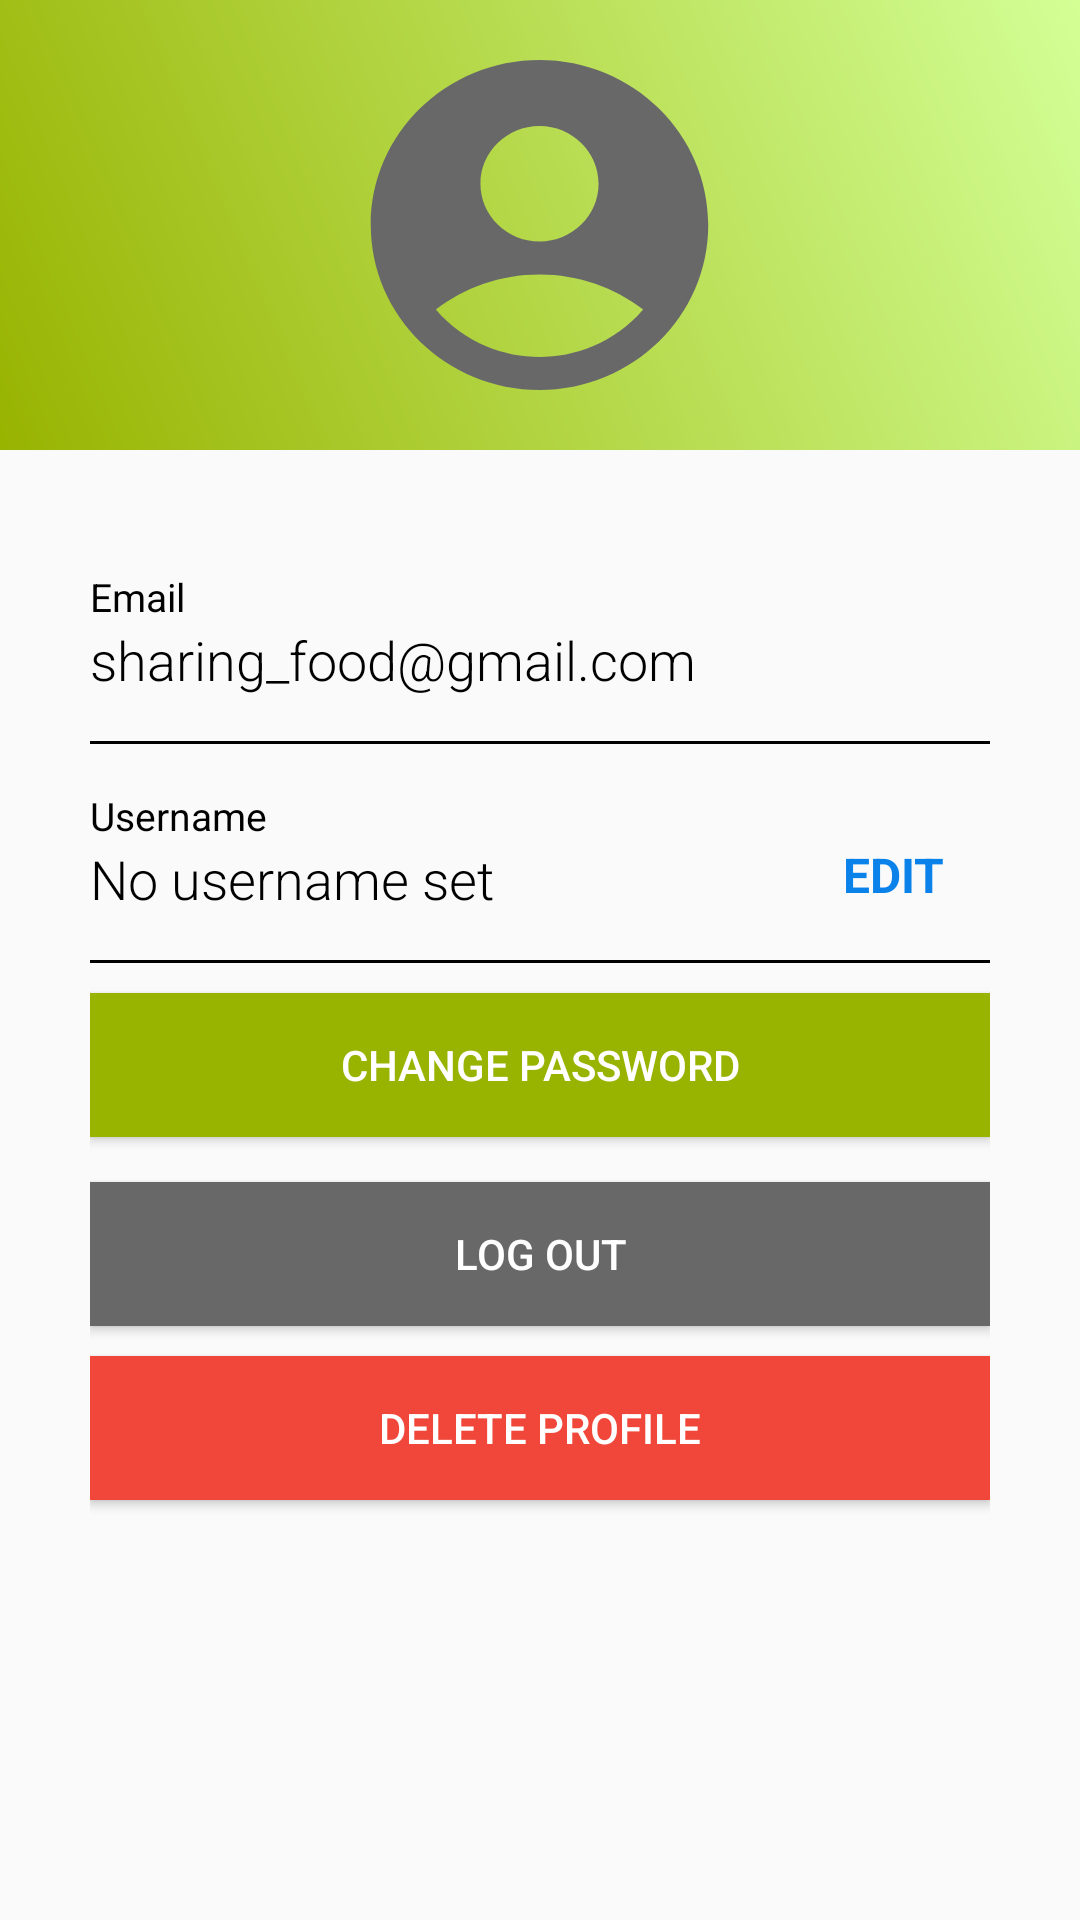

The Android layout XML behind this screen, and the referenced resources:
<!-- AndroidManifest.xml: application theme Theme.SecondServing -->
<!-- res/layout/fragment_profile.xml -->
<?xml version="1.0" encoding="utf-8"?>
<RelativeLayout xmlns:android="http://schemas.android.com/apk/res/android"
    xmlns:tools="http://schemas.android.com/tools"
    android:layout_width="match_parent"
    android:layout_height="match_parent"
    tools:context=".ui.view.ProfileFragment">

    <RelativeLayout
        android:id="@+id/rellay1"
        android:layout_width="match_parent"
        android:layout_height="150dp"
        android:background="@drawable/grad"
        android:gravity="center">


        <RelativeLayout
            android:id="@+id/circle"
            android:layout_width="wrap_content"
            android:layout_height="wrap_content"
            android:layout_centerHorizontal="true"
            android:layout_centerVertical="true"
            android:background="@drawable/circle">

            <ImageView
                android:id="@+id/imgUser"
                android:layout_width="135dp"
                android:layout_height="150dp"
                android:layout_marginStart="9dp"
                android:layout_marginTop="9dp"
                android:layout_marginEnd="9dp"
                android:layout_marginBottom="9dp"
                android:adjustViewBounds="true"
                android:background="@drawable/account_circle_24"
                android:padding="3dp"
                android:scaleType="centerInside" />

        </RelativeLayout>

    </RelativeLayout>

    <RelativeLayout
        android:layout_width="match_parent"
        android:layout_height="match_parent"
        android:layout_below="@+id/rellay1">

        <LinearLayout
            android:layout_width="match_parent"
            android:layout_height="wrap_content"
            android:layout_marginLeft="30dp"
            android:layout_marginTop="40dp"
            android:layout_marginRight="30dp"
            android:orientation="vertical">

            <LinearLayout
                android:layout_width="match_parent"
                android:layout_height="wrap_content"
                android:orientation="vertical">

                <TextView
                    android:layout_width="wrap_content"
                    android:layout_height="wrap_content"
                    android:text="Email"
                    android:textColor="@color/black"
                    android:textSize="13sp" />

                <TextView
                    android:id="@+id/email"
                    android:layout_width="wrap_content"
                    android:layout_height="wrap_content"
                    android:fontFamily="sans-serif-light"
                    android:text="sharing_food@gmail.com"
                    android:textColor="#000000"
                    android:textSize="18sp" />

                <View
                    android:layout_width="match_parent"
                    android:layout_height="1dp"
                    android:layout_marginTop="15dp"
                    android:background="@color/black" />

            </LinearLayout>

            <LinearLayout
                android:layout_width="match_parent"
                android:layout_height="wrap_content"
                android:layout_marginTop="15dp"
                android:orientation="vertical">

                <TextView
                    android:layout_width="wrap_content"
                    android:layout_height="wrap_content"
                    android:text="Username"
                    android:textColor="@color/black"
                    android:textSize="13sp" />

                <LinearLayout
                    android:layout_width="match_parent"
                    android:layout_height="wrap_content"
                    android:orientation="horizontal">

                    <TextView
                        android:id="@+id/username"
                        android:layout_width="wrap_content"
                        android:layout_height="wrap_content"
                        android:layout_weight="1"
                        android:fontFamily="sans-serif-light"
                        android:text="No username set"
                        android:textColor="#000000"
                        android:textSize="18sp" />

                    <TextView
                        android:id="@+id/editUsername"
                        android:layout_width="wrap_content"
                        android:layout_height="wrap_content"
                        android:layout_gravity="end"
                        android:layout_weight="0"
                        android:background="@drawable/transparent_background"
                        android:clickable="true"
                        android:paddingRight="15dp"
                        android:text="EDIT"
                        android:textColor="@color/blue"
                        android:textSize="16sp"
                        android:textStyle="bold" />

                </LinearLayout>


                <View
                    android:layout_width="match_parent"
                    android:layout_height="1dp"
                    android:layout_marginTop="15dp"
                    android:background="@color/black" />

            </LinearLayout>

            <Button
                android:id="@+id/changePassword"
                android:layout_width="match_parent"
                android:layout_height="wrap_content"
                android:layout_marginVertical="10dp"
                android:background="@color/green_700"
                android:text="Change password"
                android:textColor="@color/white" />

            <Button
                android:id="@+id/logoutbtn"
                android:layout_width="match_parent"
                android:layout_height="wrap_content"
                android:layout_marginVertical="5dp"
                android:background="@color/grey"
                android:text="Log Out"
                android:textColor="@color/white" />

            <Button
                android:id="@+id/deleteProfile"
                android:layout_width="match_parent"
                android:layout_height="wrap_content"
                android:layout_marginVertical="5dp"
                android:background="@color/red"
                android:text="Delete Profile"
                android:textColor="@color/white" />

        </LinearLayout>

    </RelativeLayout>

</RelativeLayout>
<!-- resources referenced by this layout -->
<resources>
  <color name="black">#FF000000</color>
  <color name="blue">#0A82EA</color>
  <color name="green_700">#98B300</color>
  <color name="grey">#686868</color>
  <color name="red">#F1473B</color>
  <color name="white">#FFFFFFFF</color>
  <!-- drawable account_circle_24 (drawable) -->
  <vector android:height="24dp" android:tint="@color/grey"
      android:viewportHeight="24" android:viewportWidth="24"
      android:width="24dp" xmlns:android="http://schemas.android.com/apk/res/android">
      <path android:fillColor="@color/grey" android:pathData="M12,2C6.48,2 2,6.48 2,12s4.48,10 10,10s10,-4.48 10,-10S17.52,2 12,2zM12,6c1.93,0 3.5,1.57 3.5,3.5S13.93,13 12,13s-3.5,-1.57 -3.5,-3.5S10.07,6 12,6zM12,20c-2.03,0 -4.43,-0.82 -6.14,-2.88C7.55,15.8 9.68,15 12,15s4.45,0.8 6.14,2.12C16.43,19.18 14.03,20 12,20z"/>
  </vector>
  <!-- drawable grad (drawable) -->
  <?xml version="1.0" encoding="utf-8"?>
  <shape xmlns:android="http://schemas.android.com/apk/res/android"
      android:shape="rectangle">
  
      <gradient
          android:angle="45"
          android:endColor="@color/green_200"
          android:startColor="@color/green_700" />
  
  </shape>
  <style name="Theme.SecondServing" parent="Theme.AppCompat.Light.DarkActionBar">
          <item name="colorPrimary">@color/green_700</item>
  
  
          <item name="android:navigationBarColor">@color/white</item>
          <item name="tabSelectedTextColor">@color/white</item>
          <item name="simpleItemSelectedColor">@color/white</item>
      </style>
  <color name="green_200">#D3FF96</color>
</resources>
